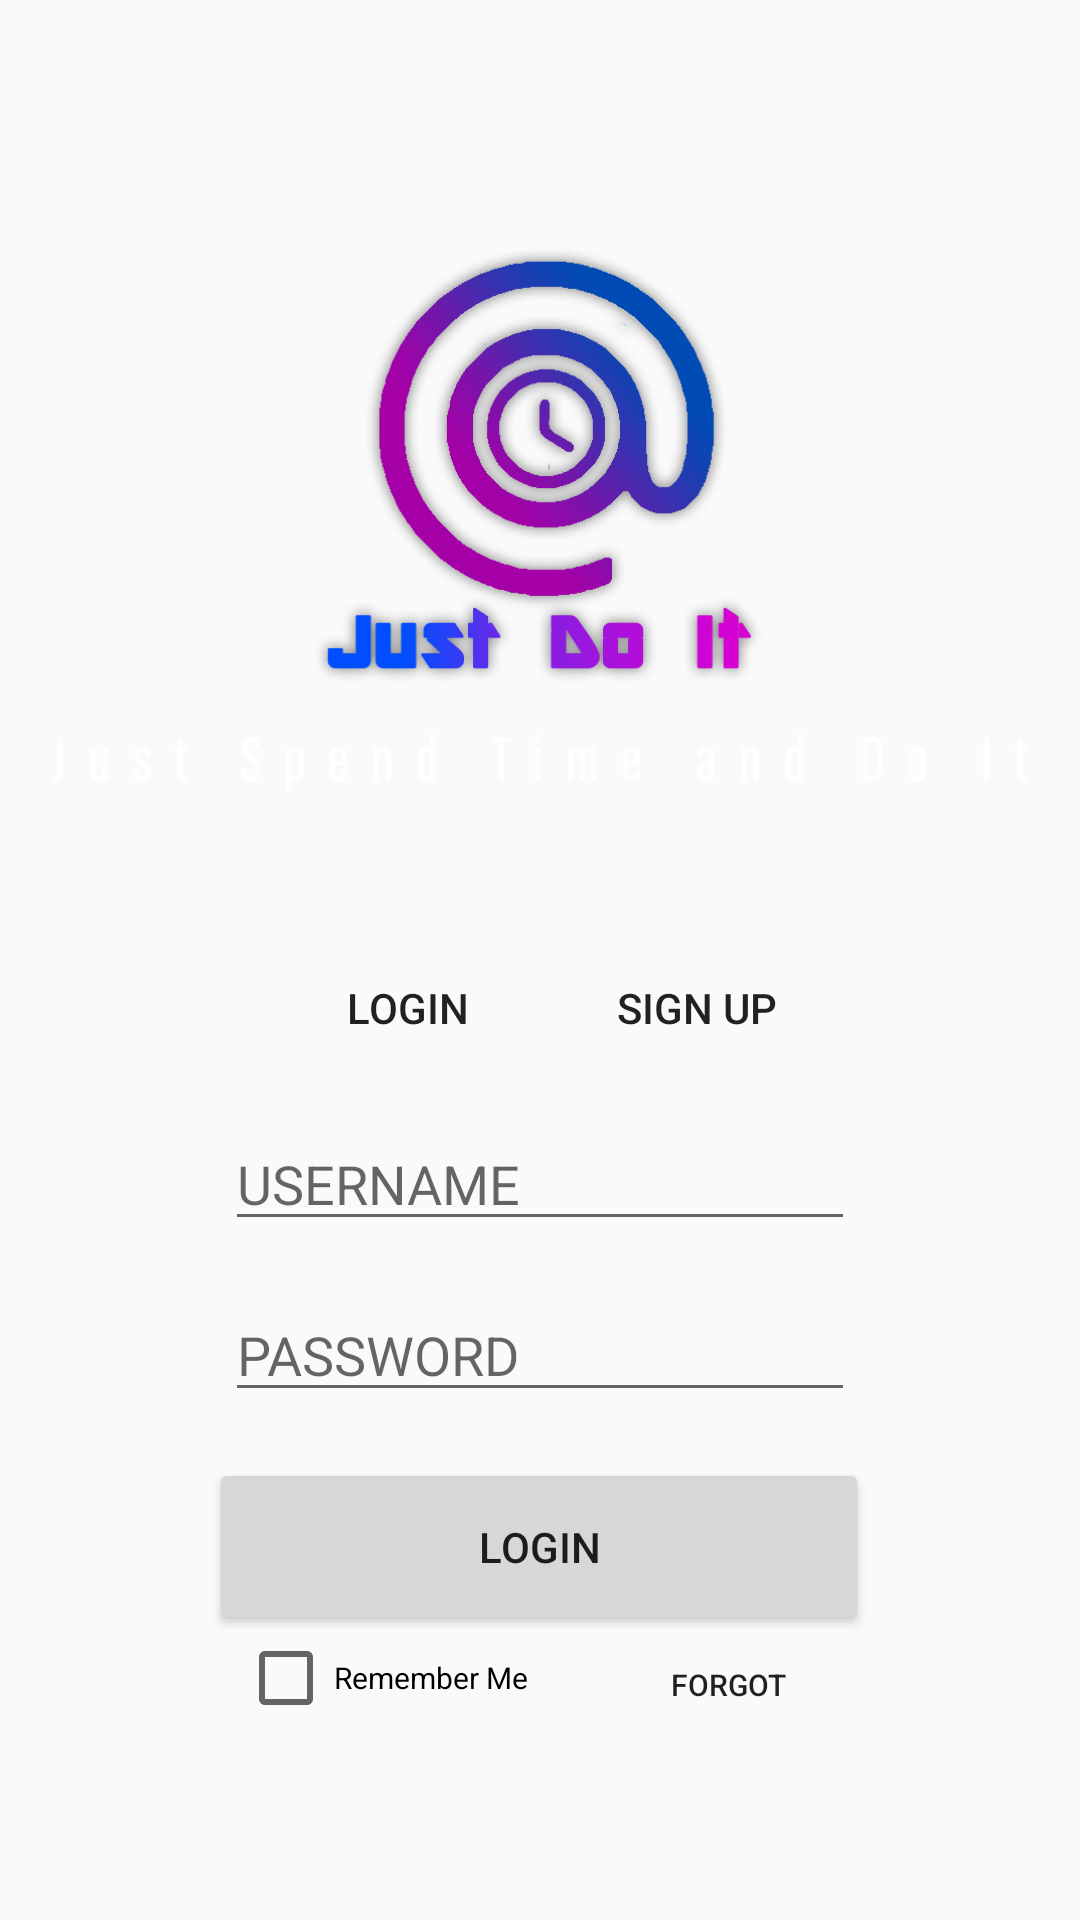

Here is an Android app screen rendered from its layout file. Give the layout XML and the strings, colors and styles it references.
<!-- AndroidManifest.xml: application theme AppTheme -->
<!-- res/layout/activity_main.xml -->
<?xml version="1.0" encoding="utf-8"?>
<androidx.constraintlayout.widget.ConstraintLayout xmlns:android="http://schemas.android.com/apk/res/android"
    xmlns:app="http://schemas.android.com/apk/res-auto"
    xmlns:tools="http://schemas.android.com/tools"
    android:layout_width="match_parent"
    android:layout_height="match_parent"
    android:background="@drawable/background2"
    tools:context=".MainActivity">

    <ImageView
        android:id="@+id/FFLogo"
        android:layout_width="150dp"
        android:layout_height="150dp"
        app:layout_constraintBottom_toBottomOf="parent"
        app:layout_constraintEnd_toEndOf="parent"
        app:layout_constraintHorizontal_bias="0.498"
        app:layout_constraintStart_toStartOf="parent"
        app:layout_constraintTop_toTopOf="parent"
        app:layout_constraintVertical_bias="0.163"
        app:srcCompat="@drawable/fflogo" />

    <ImageView
        android:id="@+id/slogan"
        android:layout_width="325dp"
        android:layout_height="29dp"
        app:layout_constraintBottom_toBottomOf="parent"
        app:layout_constraintEnd_toEndOf="parent"
        app:layout_constraintStart_toStartOf="parent"
        app:layout_constraintTop_toTopOf="parent"
        app:layout_constraintVertical_bias="0.393"
        app:srcCompat="@drawable/findsomethingfun" />

    <Button
        android:id="@+id/buttonOptionLogin"
        style="@style/Widget.AppCompat.Button.Borderless"
        android:layout_width="wrap_content"
        android:layout_height="wrap_content"
        android:text="@string/loginButton"
        app:layout_constraintBottom_toBottomOf="parent"
        app:layout_constraintEnd_toEndOf="parent"
        app:layout_constraintHorizontal_bias="0.337"
        app:layout_constraintStart_toStartOf="parent"
        app:layout_constraintTop_toTopOf="parent"
        app:layout_constraintVertical_bias="0.527" />

    <EditText
        android:id="@+id/etUsername"
        android:layout_width="wrap_content"
        android:layout_height="wrap_content"
        android:ems="10"
        android:hint="@string/inputUsername"
        android:inputType="textPersonName"
        app:layout_constraintBottom_toBottomOf="parent"
        app:layout_constraintEnd_toEndOf="parent"
        app:layout_constraintStart_toStartOf="parent"
        app:layout_constraintTop_toTopOf="parent"
        app:layout_constraintVertical_bias="0.622" />

    <EditText
        android:id="@+id/etPassword"
        android:layout_width="wrap_content"
        android:layout_height="wrap_content"
        android:ems="10"
        android:hint="@string/inputPassword"
        android:inputType="textPassword"
        app:layout_constraintBottom_toBottomOf="parent"
        app:layout_constraintEnd_toEndOf="parent"
        app:layout_constraintStart_toStartOf="parent"
        app:layout_constraintTop_toTopOf="parent"
        app:layout_constraintVertical_bias="0.717" />

    <Button
        android:id="@+id/buttonLogin"
        android:layout_width="220dp"
        android:layout_height="59dp"
        android:text="@string/loginButton"
        app:layout_constraintBottom_toBottomOf="parent"
        app:layout_constraintEnd_toEndOf="parent"
        app:layout_constraintHorizontal_bias="0.497"
        app:layout_constraintStart_toStartOf="parent"
        app:layout_constraintTop_toBottomOf="@+id/etPassword"
        app:layout_constraintVertical_bias="0.14" />

    <CheckBox
        android:id="@+id/checkBoxRememberMe"
        style="@style/Widget.AppCompat.CompoundButton.CheckBox"
        android:layout_width="102dp"
        android:layout_height="27dp"
        android:checked="false"
        android:ellipsize="middle"
        android:scrollbarSize="20sp"
        android:text="@string/rememberMe"
        android:textSize="10sp"
        android:visibility="visible"
        app:layout_constraintBottom_toBottomOf="parent"
        app:layout_constraintEnd_toEndOf="parent"
        app:layout_constraintHorizontal_bias="0.307"
        app:layout_constraintStart_toStartOf="parent"
        app:layout_constraintTop_toTopOf="parent"
        app:layout_constraintVertical_bias="0.89" />

    <Button
        android:id="@+id/buttonForgot"
        style="@style/Widget.AppCompat.Button.Borderless"
        android:layout_width="65dp"
        android:layout_height="32dp"
        android:text="@string/forgot"
        android:textSize="10sp"
        app:layout_constraintBottom_toBottomOf="parent"
        app:layout_constraintEnd_toEndOf="parent"
        app:layout_constraintHorizontal_bias="0.713"
        app:layout_constraintStart_toStartOf="parent"
        app:layout_constraintTop_toTopOf="parent"
        app:layout_constraintVertical_bias="0.896" />

    <Button
        android:id="@+id/buttonSignUp"
        style="@style/Widget.AppCompat.Button.Borderless"
        android:layout_width="wrap_content"
        android:layout_height="wrap_content"
        android:text="@string/signUp"
        app:layout_constraintBottom_toBottomOf="parent"
        app:layout_constraintEnd_toEndOf="parent"
        app:layout_constraintHorizontal_bias="0.693"
        app:layout_constraintStart_toStartOf="parent"
        app:layout_constraintTop_toTopOf="parent"
        app:layout_constraintVertical_bias="0.527" />

</androidx.constraintlayout.widget.ConstraintLayout>
<!-- resources referenced by this layout -->
<resources>
  <!-- drawable fflogo: png bitmap (drawable-v24, 97976 bytes) -->
  <!-- drawable findsomethingfun: png bitmap (drawable-v24, 3423 bytes) -->
  <string name="forgot">Forgot</string>
  <string name="inputPassword">PASSWORD</string>
  <string name="inputUsername">USERNAME</string>
  <string name="loginButton">Login</string>
  <string name="rememberMe">Remember Me</string>
  <string name="signUp">Sign Up</string>
  <style name="AppTheme" parent="Theme.AppCompat.Light.DarkActionBar">
          
          <item name="colorPrimary">@color/colorPrimary</item>
          <item name="colorPrimaryDark">@color/colorPrimaryDark</item>
          <item name="colorAccent">@color/colorAccent</item>
          <item name="preferenceTheme">@style/PreferenceThemeOverlay</item>
      </style>
  <!-- not gathered from this repository: default colours our renderer supplied (Android Studio template values) -->
  <color name="colorPrimary">#FF6200EE</color>
  <color name="colorPrimaryDark">#FF3700B3</color>
  <color name="colorAccent">#FF03DAC5</color>
</resources>
